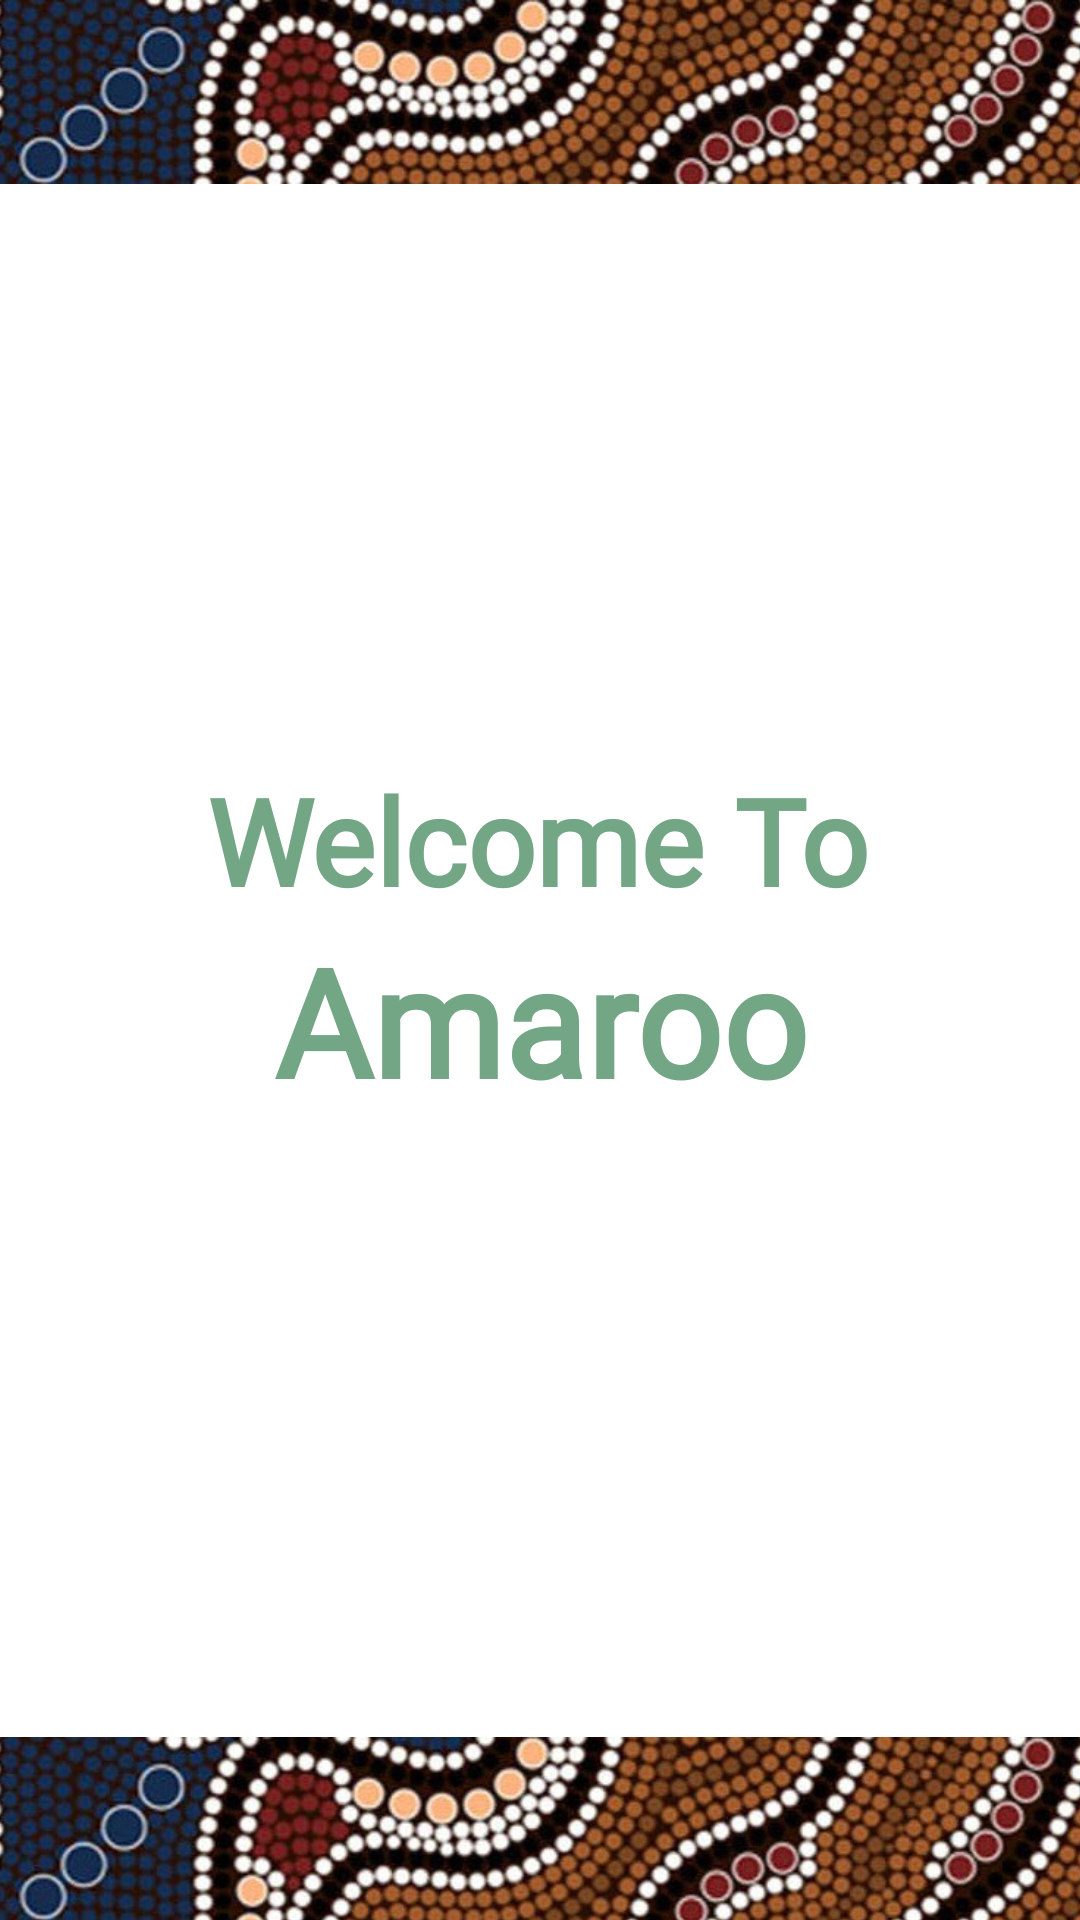

Write the Android layout XML for this screen, with the resource values it uses.
<!-- AndroidManifest.xml: application theme Theme.INFS3605GroupProject -->
<!-- res/layout/activity_welcome_page.xml -->
<?xml version="1.0" encoding="utf-8"?>
<androidx.constraintlayout.widget.ConstraintLayout xmlns:android="http://schemas.android.com/apk/res/android"
    xmlns:app="http://schemas.android.com/apk/res-auto"
    xmlns:tools="http://schemas.android.com/tools"
    android:layout_width="match_parent"
    android:layout_height="match_parent">

    <TextView
        android:id="@+id/appTitle2"
        android:layout_width="315dp"
        android:layout_height="wrap_content"
        android:fontFamily="@font/radley"
        android:text="Amaroo"
        android:textAlignment="center"
        android:textColor="#73A684"
        android:textSize="50sp"
        android:textStyle="bold"
        app:layout_constraintEnd_toEndOf="parent"
        app:layout_constraintStart_toStartOf="parent"
        app:layout_constraintTop_toBottomOf="@+id/appTitle3" />

    <TextView
        android:id="@+id/appTitle3"
        android:layout_width="wrap_content"
        android:layout_height="wrap_content"
        android:layout_marginTop="160dp"
        android:fontFamily="@font/radley"
        android:text="Welcome To"
        android:textAlignment="center"
        android:textColor="#73A684"
        android:textSize="40sp"
        android:textStyle="bold"
        app:layout_constraintEnd_toEndOf="parent"
        app:layout_constraintHorizontal_bias="0.494"
        app:layout_constraintStart_toStartOf="parent"
        app:layout_constraintTop_toBottomOf="@+id/imageView4" />

    <ImageView
        android:id="@+id/imageView4"
        android:layout_width="417dp"
        android:layout_height="126dp"
        android:layout_marginTop="-33dp"
        app:layout_constraintEnd_toEndOf="parent"
        app:layout_constraintStart_toStartOf="parent"
        app:layout_constraintTop_toTopOf="parent"
        app:srcCompat="@drawable/green_trail_background_pattern_snip" />

    <ImageView
        android:id="@+id/imageView8"
        android:layout_width="417dp"
        android:layout_height="126dp"
        android:layout_marginBottom="-33dp"
        app:layout_constraintBottom_toBottomOf="parent"
        app:layout_constraintEnd_toEndOf="parent"
        app:layout_constraintStart_toStartOf="parent"
        app:srcCompat="@drawable/green_trail_background_pattern_snip" />

</androidx.constraintlayout.widget.ConstraintLayout>
<!-- resources referenced by this layout -->
<resources>
  <!-- drawable green_trail_background_pattern_snip: jpg bitmap (drawable, 50436 bytes) -->
  <style name="Theme.INFS3605GroupProject" parent="Theme.MaterialComponents.DayNight.NoActionBar">
          
          <item name="colorPrimary">#4C7C5C</item>
          <item name="colorPrimaryVariant">#4C7C5C</item>
          <item name="colorOnPrimary">@color/white</item>
          
          <item name="colorSecondary">@color/grey</item>
          <item name="colorSecondaryVariant">@color/teal_700</item>
          <item name="colorOnSecondary">@color/black</item>
          
          <item name="android:statusBarColor" tools:targetApi="l">?attr/colorPrimaryVariant</item>
          
      </style>
  <color name="white">#FFFFFFFF</color>
  <color name="grey">#9FA3A3</color>
  <color name="teal_700">#FF018786</color>
  <color name="black">#FF000000</color>
</resources>
